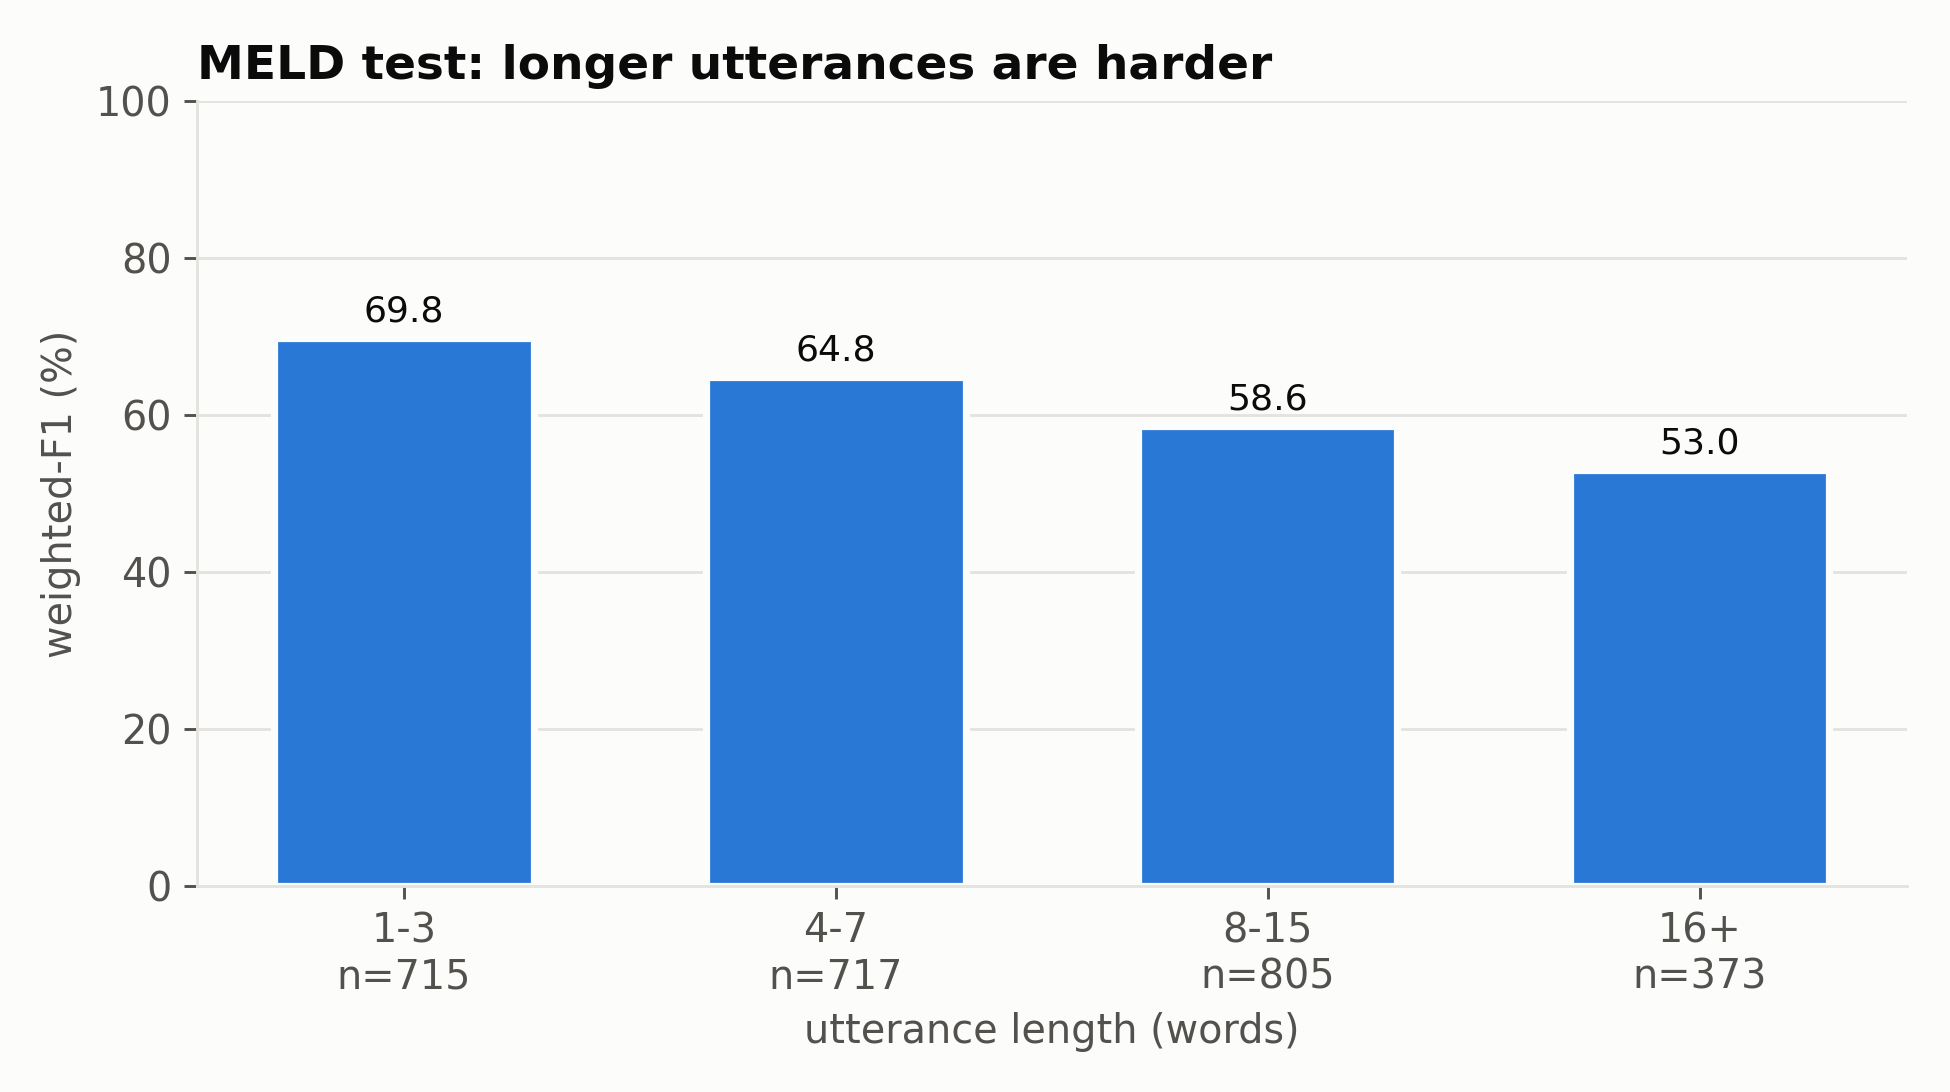

The data file committed next to this chart (first rows):
length, n, weighted_f1
1-3, 715, 69.78
4-7, 717, 64.8
8-15, 805, 58.58
16+, 373, 53.0
